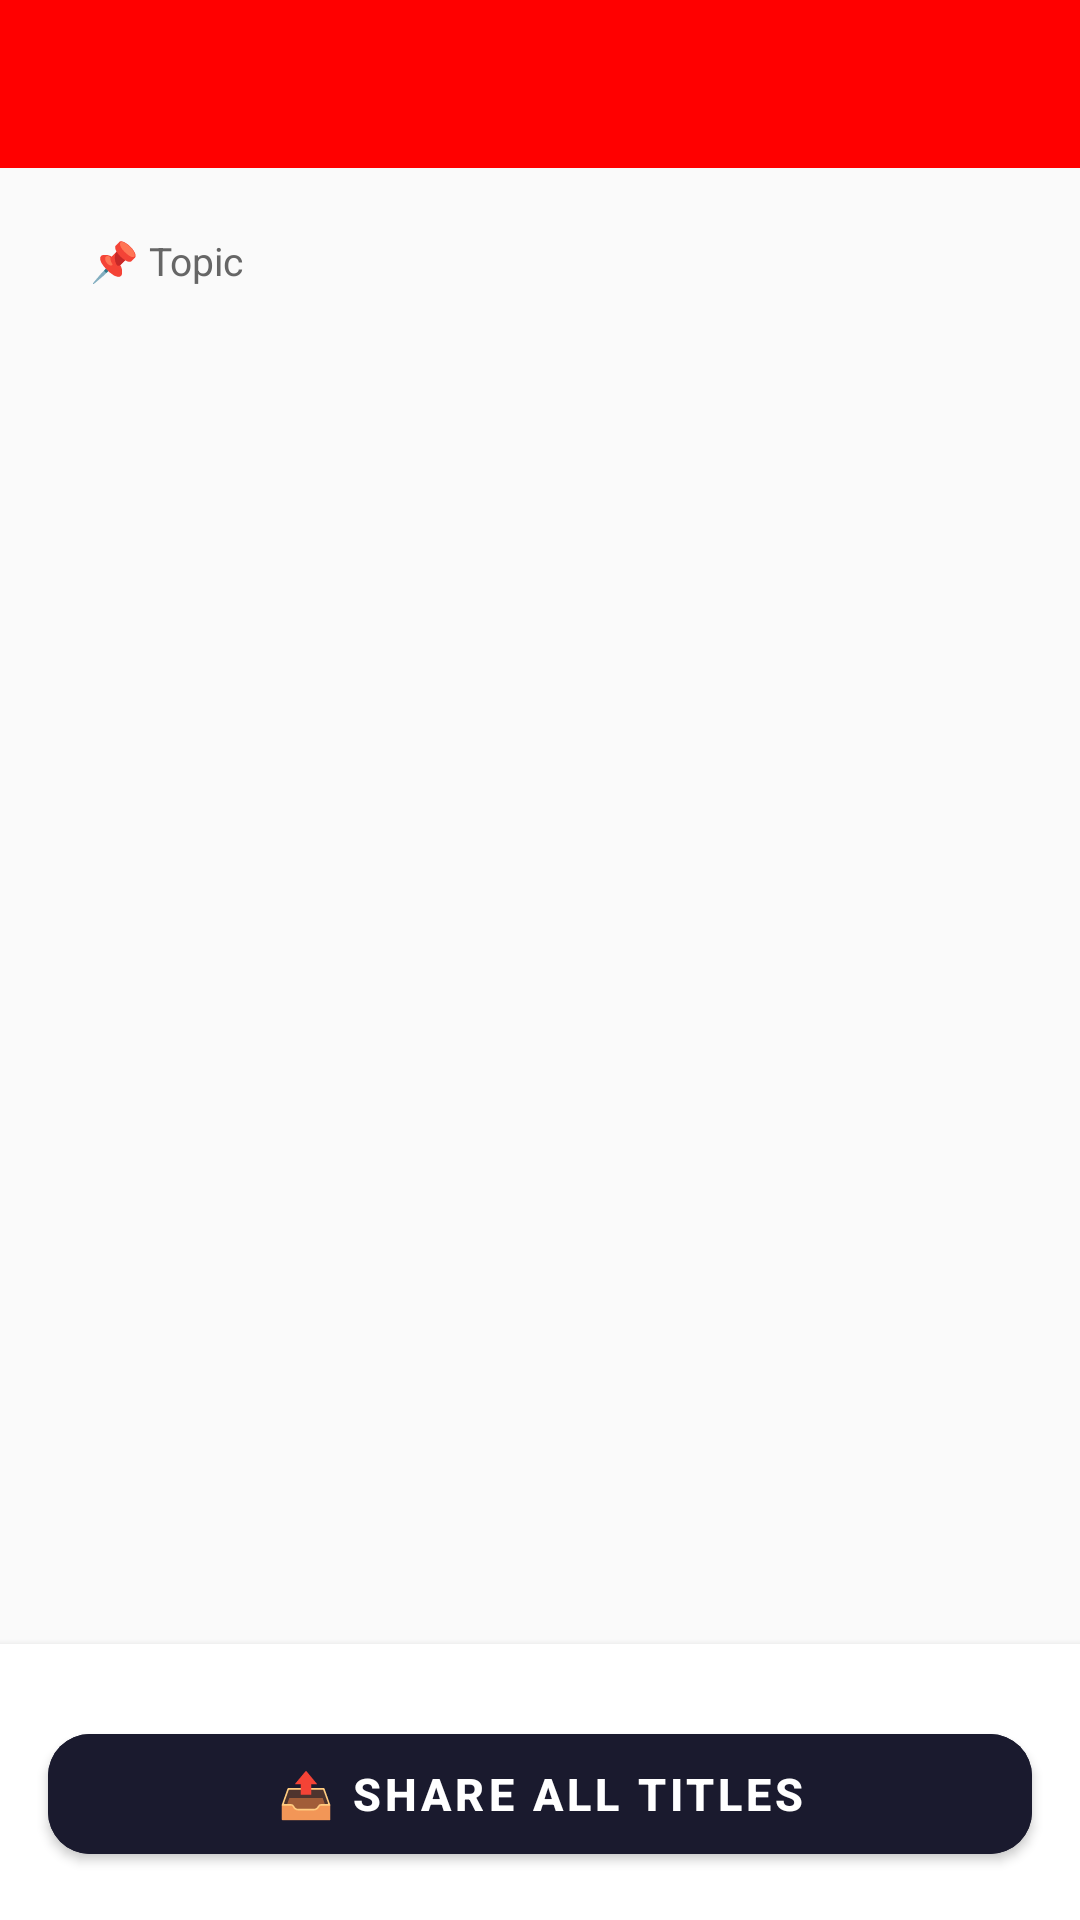

Write the Android layout XML for this screen, with the resource values it uses.
<!-- AndroidManifest.xml: application theme Theme.AITubeSEO -->
<!-- res/layout/activity_shorts_result.xml -->
<?xml version="1.0" encoding="utf-8"?>
<androidx.coordinatorlayout.widget.CoordinatorLayout
    xmlns:android="http://schemas.android.com/apk/res/android"
    xmlns:app="http://schemas.android.com/apk/res-auto"
    android:layout_width="match_parent"
    android:layout_height="match_parent"
    android:background="@color/background">

    <com.google.android.material.appbar.AppBarLayout
        android:layout_width="match_parent"
        android:layout_height="wrap_content"
        app:elevation="0dp">
        <androidx.appcompat.widget.Toolbar
            android:id="@+id/toolbar"
            android:layout_width="match_parent"
            android:layout_height="?attr/actionBarSize"
            android:background="@drawable/shorts_toolbar_gradient"
            app:titleTextColor="#FFFFFF"
            app:navigationIconTint="#FFFFFF" />
    </com.google.android.material.appbar.AppBarLayout>

    <LinearLayout
        android:layout_width="match_parent"
        android:layout_height="match_parent"
        android:orientation="vertical"
        app:layout_behavior="@string/appbar_scrolling_view_behavior">

        
        <TextView
            android:id="@+id/tvTopic"
            android:layout_width="wrap_content"
            android:layout_height="wrap_content"
            android:layout_margin="16dp"
            android:text="📌 Topic"
            android:textSize="13sp"
            android:textColor="@color/text_secondary"
            android:paddingHorizontal="14dp"
            android:paddingVertical="6dp"
            android:background="@drawable/card_border" />

        
        <androidx.recyclerview.widget.RecyclerView
            android:id="@+id/recyclerTitles"
            android:layout_width="match_parent"
            android:layout_height="0dp"
            android:layout_weight="1"
            android:paddingHorizontal="16dp"
            android:clipToPadding="false" />

        
        <LinearLayout
            android:layout_width="match_parent"
            android:layout_height="wrap_content"
            android:orientation="vertical"
            android:background="@color/surface"
            android:elevation="4dp">

                        <FrameLayout
                android:id="@+id/bannerAdContainer"
                android:layout_width="match_parent"
                android:layout_height="wrap_content"
                android:layout_marginTop="8dp" />

            <com.google.android.material.button.MaterialButton
                android:id="@+id/btnShareAll"
                android:layout_width="match_parent"
                android:layout_height="52dp"
                android:layout_margin="16dp"
                android:text="📤 Share All Titles"
                android:textSize="15sp"
                android:textStyle="bold"
                android:textColor="#FFFFFF"
                android:backgroundTint="@color/shorts_gradient_start"
                app:cornerRadius="14dp"
                style="@style/Widget.MaterialComponents.Button" />
        </LinearLayout>
    </LinearLayout>

</androidx.coordinatorlayout.widget.CoordinatorLayout>
<!-- resources referenced by this layout -->
<resources>
  <color name="background">#FAFAFA</color>
  <color name="shorts_gradient_start">#1A1A2E</color>
  <color name="surface">#FFFFFF</color>
  <color name="text_secondary">#666666</color>
  <style name="Theme.AITubeSEO" parent="Theme.MaterialComponents.DayNight.DarkActionBar">
          <item name="colorPrimary">@color/primary</item>
          <item name="colorPrimaryVariant">@color/primary_dark</item>
          <item name="colorOnPrimary">@color/text_on_primary</item>
          <item name="colorSecondary">@color/accent</item>
          <item name="colorOnSecondary">@color/text_on_primary</item>
          <item name="android:colorBackground">@color/background</item>
          <item name="android:statusBarColor">@color/primary_dark</item>
          <item name="android:navigationBarColor">@color/surface</item>
          <item name="materialAlertDialogTheme">@style/ThemeOverlay.App.MaterialAlertDialog</item>
      </style>
  <color name="primary">#FF0000</color>
  <color name="primary_dark">#CC0000</color>
  <color name="text_on_primary">#FFFFFF</color>
  <color name="accent">#FF6B35</color>
  <style name="ThemeOverlay.App.MaterialAlertDialog" parent="ThemeOverlay.MaterialComponents.MaterialAlertDialog">
          <item name="buttonBarPositiveButtonStyle">@style/Alert.Button.Positive</item>
          <item name="buttonBarNegativeButtonStyle">@style/Alert.Button.Neutral</item>
      </style>
  <style name="Alert.Button.Positive" parent="Widget.MaterialComponents.Button.TextButton.Dialog">
          <item name="android:textColor">@color/primary</item>
      </style>
  <style name="Alert.Button.Neutral" parent="Widget.MaterialComponents.Button.TextButton.Dialog">
          <item name="android:textColor">@color/text_secondary</item>
      </style>
</resources>
